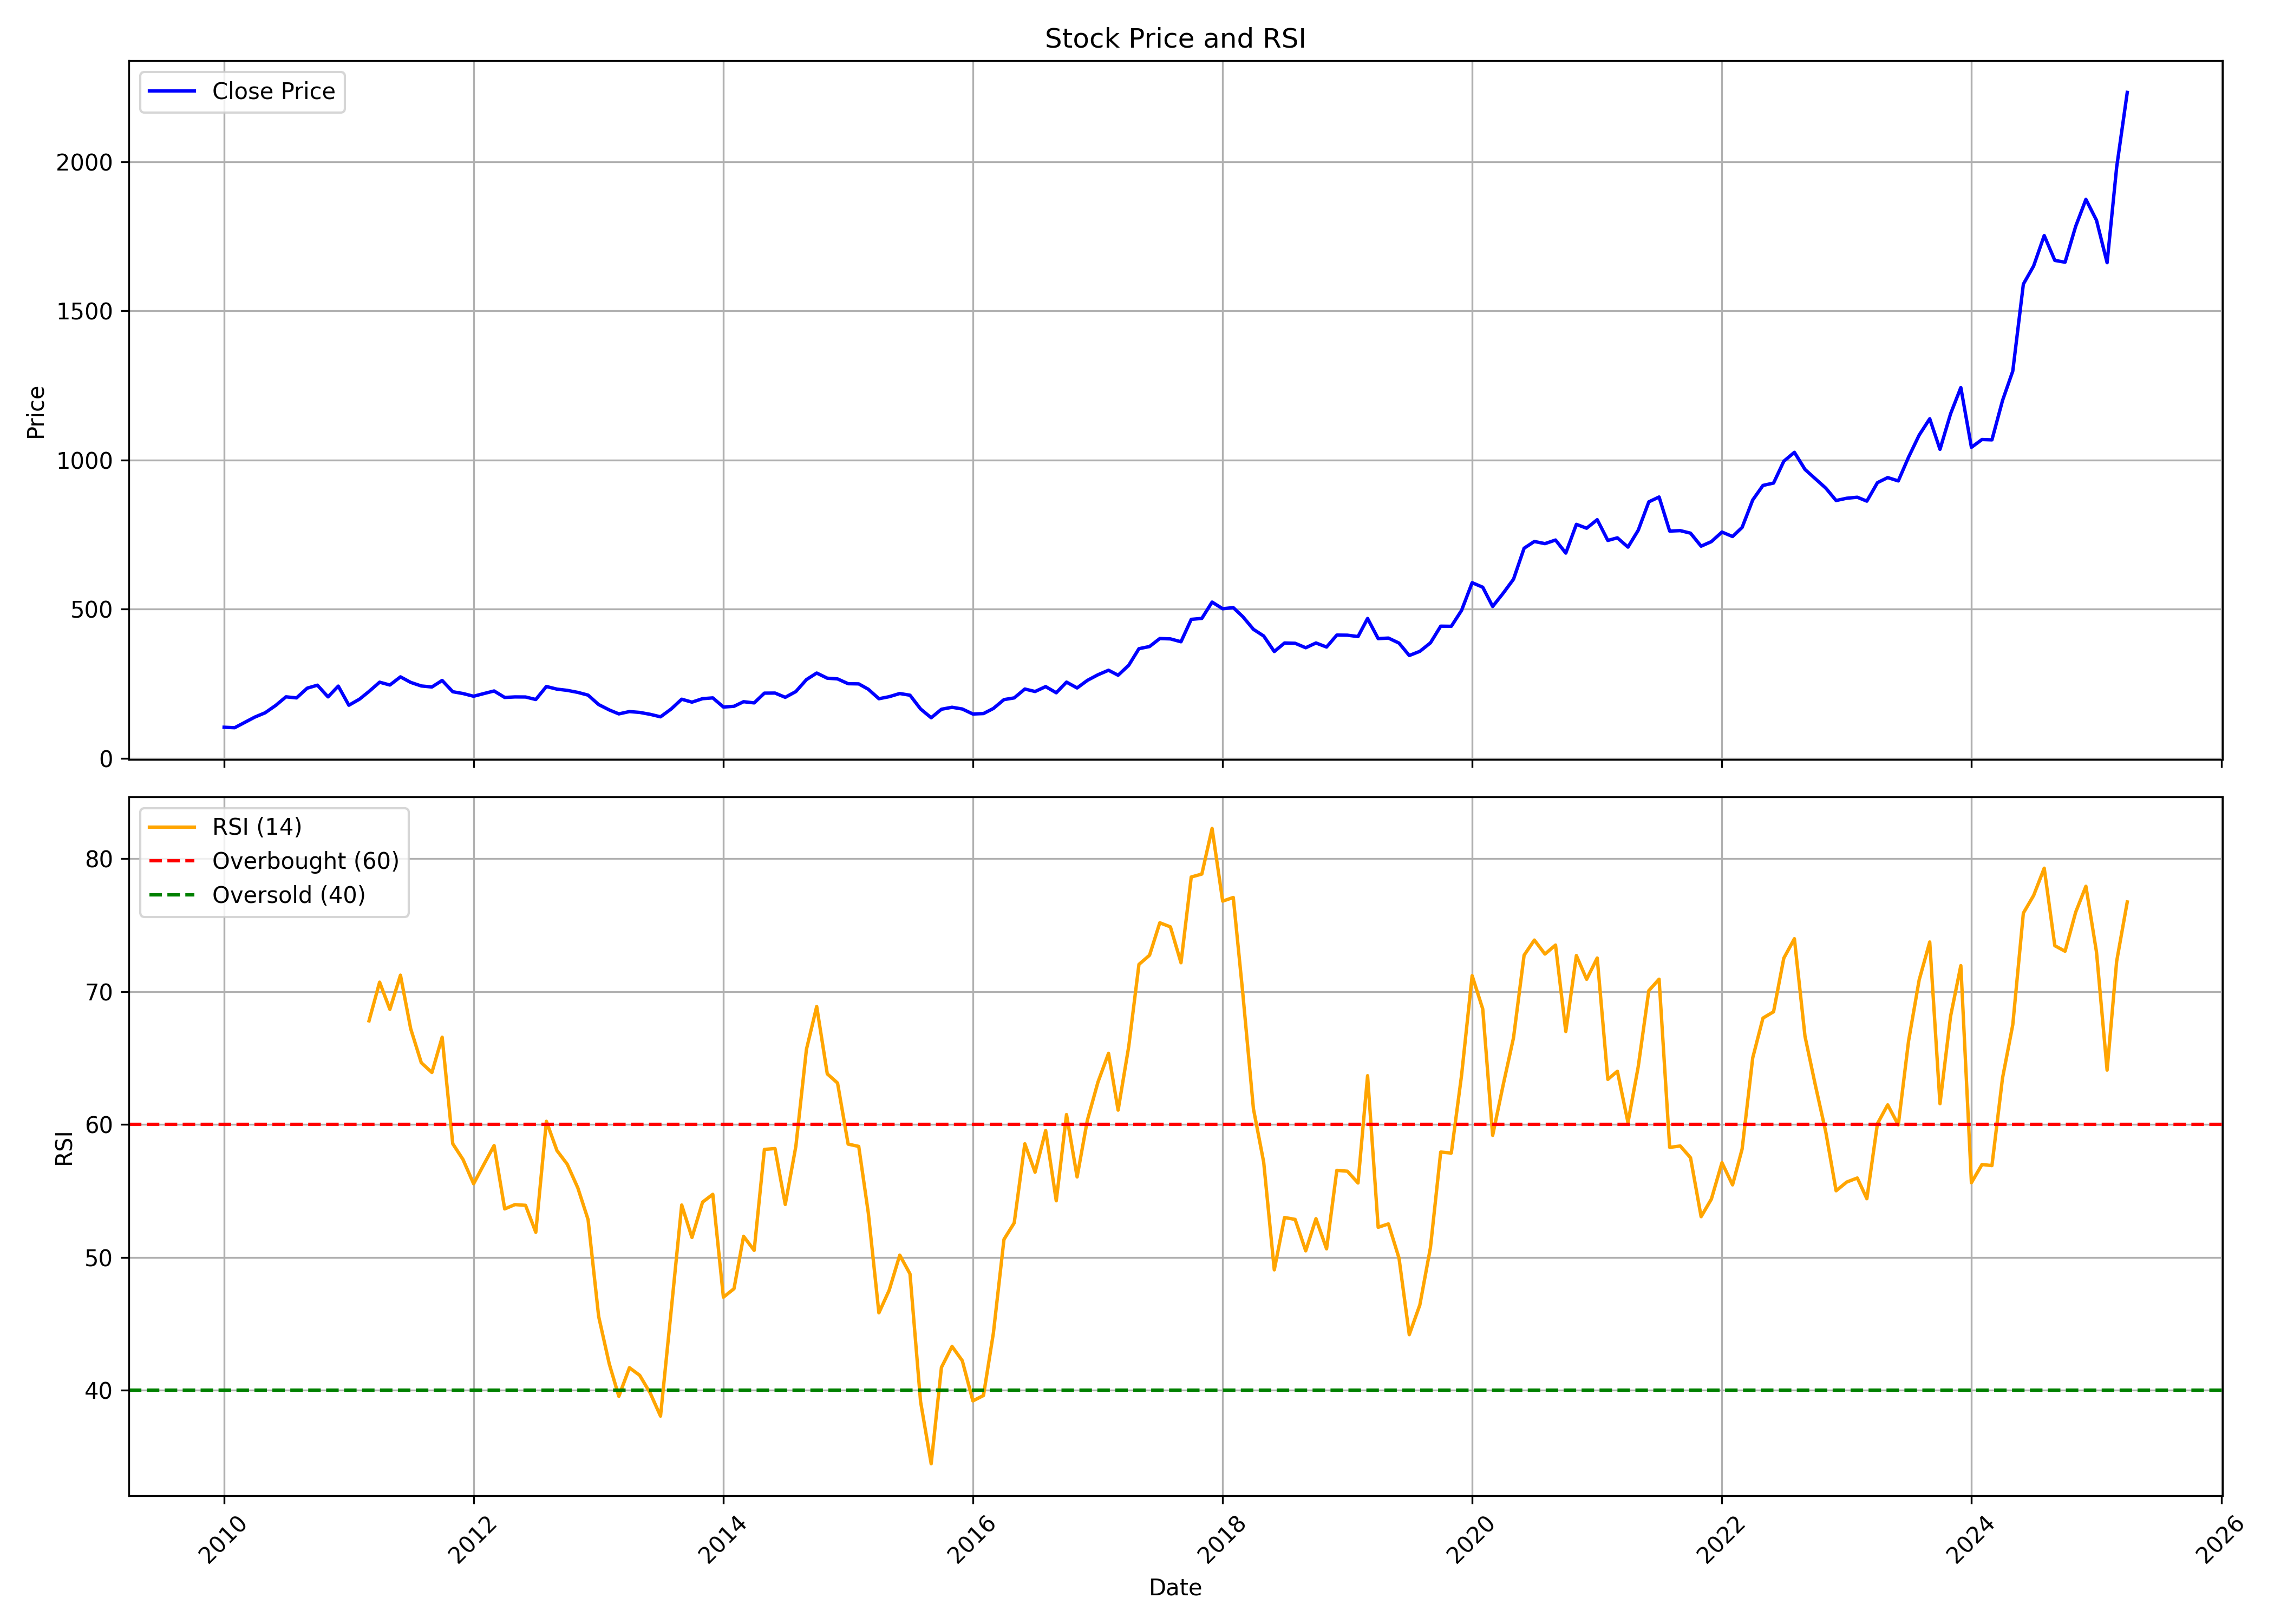

The table this chart was drawn from, first rows:
, Unnamed: 0, date, symbol, open, high, low, close, volume, rsi
0, 0, 2010-01-01, COROMANDEL, 87.64, 108.8, 85.78, 104.2, 3798076, 
1, 1, 2010-02-01, COROMANDEL, 103.9, 107.3, 94.65, 102.6, 4452614, 
2, 2, 2010-03-01, COROMANDEL, 105.4, 127.1, 101.1, 119.6, 2493908, 
3, 3, 2010-04-01, COROMANDEL, 120.8, 142.6, 108.1, 138.3, 3578424, 
4, 4, 2010-05-01, COROMANDEL, 135.8, 159.9, 130.1, 152.6, 4354108, 
5, 5, 2010-06-01, COROMANDEL, 149.8, 183.5, 149.8, 177.4, 3611412, 
6, 6, 2010-07-01, COROMANDEL, 172.6, 208.6, 172.6, 206.1, 3947588, 
7, 7, 2010-08-01, COROMANDEL, 209.2, 229.2, 192, 202.6, 3528126, 
8, 8, 2010-09-01, COROMANDEL, 203.4, 258.4, 201.7, 235.1, 4417672, 
9, 9, 2010-10-01, COROMANDEL, 236.7, 276.2, 228.6, 245.2, 4526794, 
10, 10, 2010-11-01, COROMANDEL, 248.6, 262.7, 182.4, 205.9, 6719888, 
11, 11, 2010-12-01, COROMANDEL, 206.5, 247.1, 199.7, 242.1, 3531719, 
12, 12, 2011-01-01, COROMANDEL, 243.2, 248.4, 168.3, 177.9, 2776975, 
13, 13, 2011-02-01, COROMANDEL, 181.1, 242.2, 167.2, 198.2, 4118015, 
14, 14, 2011-03-01, COROMANDEL, 201.9, 256.5, 196.7, 224.2, 2815658, 67.81
15, 15, 2011-04-01, COROMANDEL, 223.4, 279.8, 222.3, 255.3, 5319744, 70.72
16, 16, 2011-05-01, COROMANDEL, 256.4, 258.8, 232.9, 245.7, 2482400, 68.67
17, 17, 2011-06-01, COROMANDEL, 248.9, 277, 238.7, 273.1, 4393979, 71.25
18, 18, 2011-07-01, COROMANDEL, 275.8, 279.1, 244.1, 254.5, 3819904, 67.21
19, 19, 2011-08-01, COROMANDEL, 264.2, 264.2, 232.9, 242.5, 2587246, 64.66
20, 20, 2011-09-01, COROMANDEL, 242.5, 258.8, 222.7, 239.2, 3195151, 63.92
21, 21, 2011-10-01, COROMANDEL, 235, 269, 229.1, 261.1, 2526567, 66.58
22, 22, 2011-11-01, COROMANDEL, 258.8, 263.3, 222.1, 223.2, 1780464, 58.56
23, 23, 2011-12-01, COROMANDEL, 227.9, 241.9, 197, 217.2, 2862787, 57.37
24, 24, 2012-01-01, COROMANDEL, 216.3, 230.2, 199.4, 208.1, 3233847, 55.55
25, 25, 2012-02-01, COROMANDEL, 207, 221.9, 202.3, 217.3, 4069276, 57.05
26, 26, 2012-03-01, COROMANDEL, 219.3, 250, 217.9, 225.8, 2749303, 58.42
27, 27, 2012-04-01, COROMANDEL, 227, 242.8, 202.8, 204.1, 2145562, 53.66
28, 28, 2012-05-01, COROMANDEL, 203.8, 212.5, 197.4, 205.8, 1066016, 53.98
29, 29, 2012-06-01, COROMANDEL, 210.2, 214.9, 199.5, 205.6, 1861478, 53.93
30, 30, 2012-07-01, COROMANDEL, 207, 225.8, 186.3, 197.2, 2127130, 51.9
31, 31, 2012-08-01, COROMANDEL, 202.9, 245.5, 194.8, 240.7, 3099452, 60.25
32, 32, 2012-09-01, COROMANDEL, 242.6, 246.3, 219.2, 231.9, 1320196, 58.04
33, 33, 2012-10-01, COROMANDEL, 233.5, 244.8, 215.7, 227.9, 1499763, 57.02
34, 34, 2012-11-01, COROMANDEL, 232.4, 233.5, 213.6, 221, 2756499, 55.24
35, 35, 2012-12-01, COROMANDEL, 222.2, 228.2, 203.8, 211.8, 1801904, 52.86
36, 36, 2013-01-01, COROMANDEL, 209.8, 217, 169.1, 180.2, 3228707, 45.56
37, 37, 2013-02-01, COROMANDEL, 177.2, 185.2, 159.3, 162.2, 2918190, 42
38, 38, 2013-03-01, COROMANDEL, 163.4, 176.3, 145.7, 148.9, 2540393, 39.55
39, 39, 2013-04-01, COROMANDEL, 151.3, 171.3, 144.9, 156.7, 1942692, 41.71
40, 40, 2013-05-01, COROMANDEL, 156.7, 167.2, 147.1, 153.9, 1670406, 41.14
41, 41, 2013-06-01, COROMANDEL, 153, 161, 134.7, 147.4, 1539123, 39.79
42, 42, 2013-07-01, COROMANDEL, 152.7, 157.9, 134.2, 139.1, 1813054, 38.06
43, 43, 2013-08-01, COROMANDEL, 141.6, 169.5, 140.1, 165.2, 3319850, 45.97
44, 44, 2013-09-01, COROMANDEL, 163.5, 202.3, 157.7, 198.1, 3112794, 53.95
45, 45, 2013-10-01, COROMANDEL, 202.2, 202.2, 184.3, 188.3, 3279940, 51.51
46, 46, 2013-11-01, COROMANDEL, 186.5, 203.8, 179.8, 200, 1101669, 54.17
47, 47, 2013-12-01, COROMANDEL, 194.8, 220, 186.7, 202.6, 2251516, 54.76
48, 48, 2014-01-01, COROMANDEL, 200.6, 227.6, 168.5, 171.9, 2307792, 47.01
49, 49, 2014-02-01, COROMANDEL, 168, 177.7, 165.6, 174.4, 812777, 47.65
50, 50, 2014-03-01, COROMANDEL, 172.7, 193, 171.1, 189.8, 4168136, 51.59
51, 51, 2014-04-01, COROMANDEL, 187.4, 196.7, 182.1, 185.8, 1145257, 50.54
52, 52, 2014-05-01, COROMANDEL, 185.8, 234.1, 184.6, 218.5, 2745840, 58.13
53, 53, 2014-06-01, COROMANDEL, 218.2, 237, 209.4, 218.8, 2215886, 58.2
54, 54, 2014-07-01, COROMANDEL, 221.6, 224.8, 191.5, 204.5, 4573940, 53.99
55, 55, 2014-08-01, COROMANDEL, 206.3, 230.8, 201.8, 223.8, 3870903, 58.36
56, 56, 2014-09-01, COROMANDEL, 221.9, 293.1, 220.9, 263.9, 6543184, 65.67
57, 57, 2014-10-01, COROMANDEL, 264.1, 304.8, 242.5, 285.9, 2740728, 68.89
58, 58, 2014-11-01, COROMANDEL, 289.2, 293.2, 265.1, 268.6, 3994315, 63.82
59, 59, 2014-12-01, COROMANDEL, 269.3, 291.6, 252.4, 266.2, 2893292, 63.13
... 124 more rows
